The GitHub repository IgnBys/Inteligentny_robot_AI contains a labelled image folder "Inteligentny_robot_AI" with 3 categories: bluza, pilka, telefon. Examples follow, each with its label.

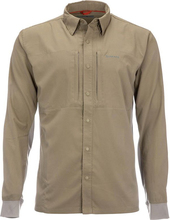
Label: bluza

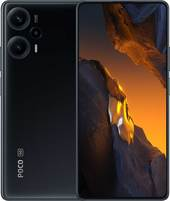
Label: telefon

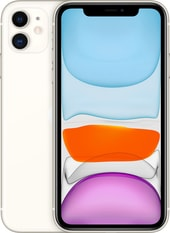
Label: telefon

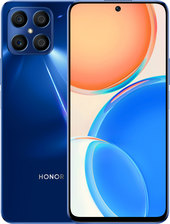
Label: telefon

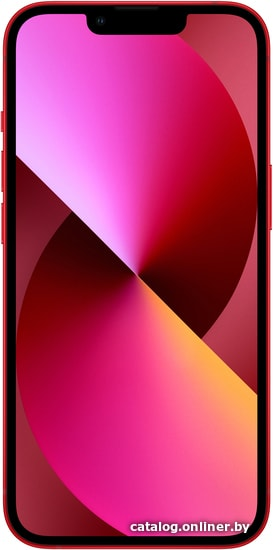
Label: telefon

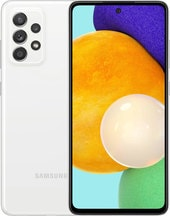
Label: telefon
